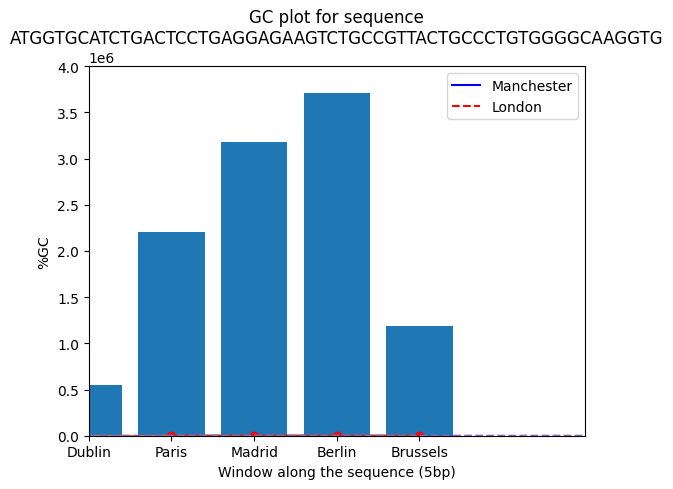
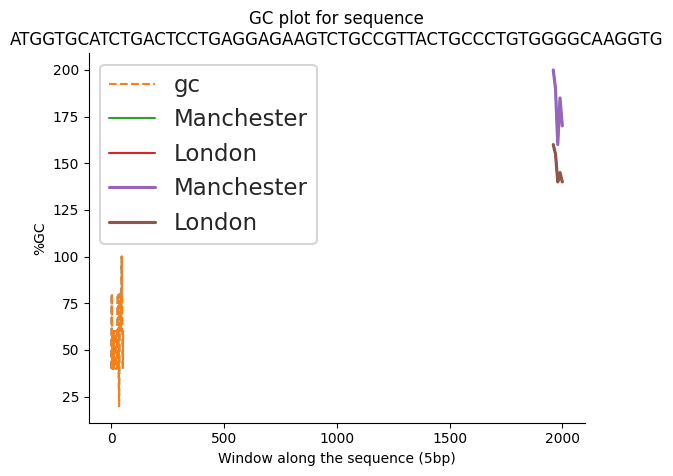

Write the Python code that produced these figures, in order.
%matplotlib inline

import matplotlib.pyplot as plt
plt.plot([1,2,3,4])
plt.show()

plt.plot([1,2,3,4])
plt.xlabel("X axis label")
plt.ylabel("Y axis label")
plt.title("Plot title")
plt.show()

plt.plot([1,2,3,4], [1,4,9,16])

%matplotlib inline

import matplotlib.pyplot as plt
plt.plot([1,2,3,4], [1,4,9,16], 'ro')
plt.axis([0, 6, 0, 20])
plt.show()

%matplotlib inline

import matplotlib.pyplot as plt
year = [1960, 1970, 1980, 1990, 2000]
rainfall_Manchester = [200, 190, 160, 185, 170]
rainfall_London = [160, 155, 140, 145, 140]
plt.plot(year, rainfall_Manchester, 'b-')
plt.plot(year, rainfall_London, 'r--')
plt.show()

%matplotlib inline

import matplotlib.pyplot as plt
year = [1960, 1970, 1980, 1990, 2000]
rainfall_Manchester = [200, 190, 160, 185, 170]
rainfall_London = [160, 155, 140, 145, 140]
plt.plot(year, rainfall_Manchester, 'b-', label = 'Manchester')
plt.plot(year, rainfall_London, 'r--', label = 'London')
plt.legend()
plt.show()

%matplotlib inline

import matplotlib.pyplot as plt
plt.plot([1,2,3,4], [1,4,9,16])
plt.savefig("myplot.svg")

%matplotlib inline

import matplotlib.pyplot as plt
city = ["Dublin", "Paris", "Madrid", "Berlin", "Brussels"]
population = [553165, 2206488, 3182981, 3711930, 1191604]
plt.bar(range(len(city)), population)
plt.xticks(range(len(city)), city)
plt.ylabel("Population size")
plt.title("Population size of European capital cities")
plt.ylim(0,4000000)
plt.show()

%matplotlib inline
seq = 'ATGGTGCATCTGACTCCTGAGGAGAAGTCTGCCGTTACTGCCCTGTGGGGCAAGGTG'
gc = [40.0, 60.0, 80.0, 60.0, 40.0, 60.0, 40.0, 40.0, 40.0, 60.0, 
      40.0, 60.0, 60.0, 60.0, 60.0, 60.0, 60.0, 60.0, 60.0, 60.0, 
      60.0, 40.0, 40.0, 40.0, 40.0, 40.0, 60.0, 60.0, 80.0, 80.0, 
      80.0, 60.0, 40.0, 40.0, 20.0, 40.0, 60.0, 80.0, 80.0, 80.0, 
      80.0, 60.0, 60.0, 60.0, 80.0, 80.0, 100.0, 80.0, 60.0, 60.0, 
      60.0, 40.0, 60.0]

import matplotlib.pyplot as plt
plt.plot(gc, '--')
plt.xlabel('Window along the sequence (5bp)')
plt.ylabel('%GC')
plt.title('GC plot for sequence\n' + seq)
plt.show()

%matplotlib inline
seq = 'ATGGTGCATCTGACTCCTGAGGAGAAGTCTGCCGTTACTGCCCTGTGGGGCAAGGTG'
gc = [40.0, 60.0, 80.0, 60.0, 40.0, 60.0, 40.0, 40.0, 40.0, 60.0, 
      40.0, 60.0, 60.0, 60.0, 60.0, 60.0, 60.0, 60.0, 60.0, 60.0, 
      60.0, 40.0, 40.0, 40.0, 40.0, 40.0, 60.0, 60.0, 80.0, 80.0, 
      80.0, 60.0, 40.0, 40.0, 20.0, 40.0, 60.0, 80.0, 80.0, 80.0, 
      80.0, 60.0, 60.0, 60.0, 80.0, 80.0, 100.0, 80.0, 60.0, 60.0, 
      60.0, 40.0, 60.0]

import matplotlib.pyplot as plt
fig = plt.figure()
ax = fig.gca()
ax.plot(gc, '--')
ax.set_xlabel('Window along the sequence (5bp)')
ax.set_ylabel('%GC')
ax.set_title('GC plot for sequence\n' + seq)
plt.show()

import pandas
gc_df = pandas.DataFrame(gc, columns=['gc'])
gc_df.head()

%matplotlib inline

thisplot = gc_df.gc.plot(style='--')
thisplot.set_xlabel('Window along the sequence (5bp)')
thisplot.set_ylabel('%GC')
thisplot.set_title('GC plot for sequence\n' + seq)

%matplotlib inline

import matplotlib.pyplot as plt

import seaborn as sns
sns.set_style('darkgrid')

year = [1960, 1970, 1980, 1990, 2000]
rainfall_Manchester = [200, 190, 160, 185, 170]
rainfall_London = [160, 155, 140, 145, 140]
plt.plot(year, rainfall_Manchester, label = 'Manchester')
plt.plot(year, rainfall_London, label = 'London')
plt.legend()
plt.show()

%matplotlib inline

import matplotlib.pyplot as plt

import seaborn as sns
sns.set_style('ticks')
sns.set_context('talk')

year = [1960, 1970, 1980, 1990, 2000]
rainfall_Manchester = [200, 190, 160, 185, 170]
rainfall_London = [160, 155, 140, 145, 140]
plt.plot(year, rainfall_Manchester, label = 'Manchester')
plt.plot(year, rainfall_London, label = 'London')
plt.legend()

# removes the border on the right and top of the plot
sns.despine()

plt.show()